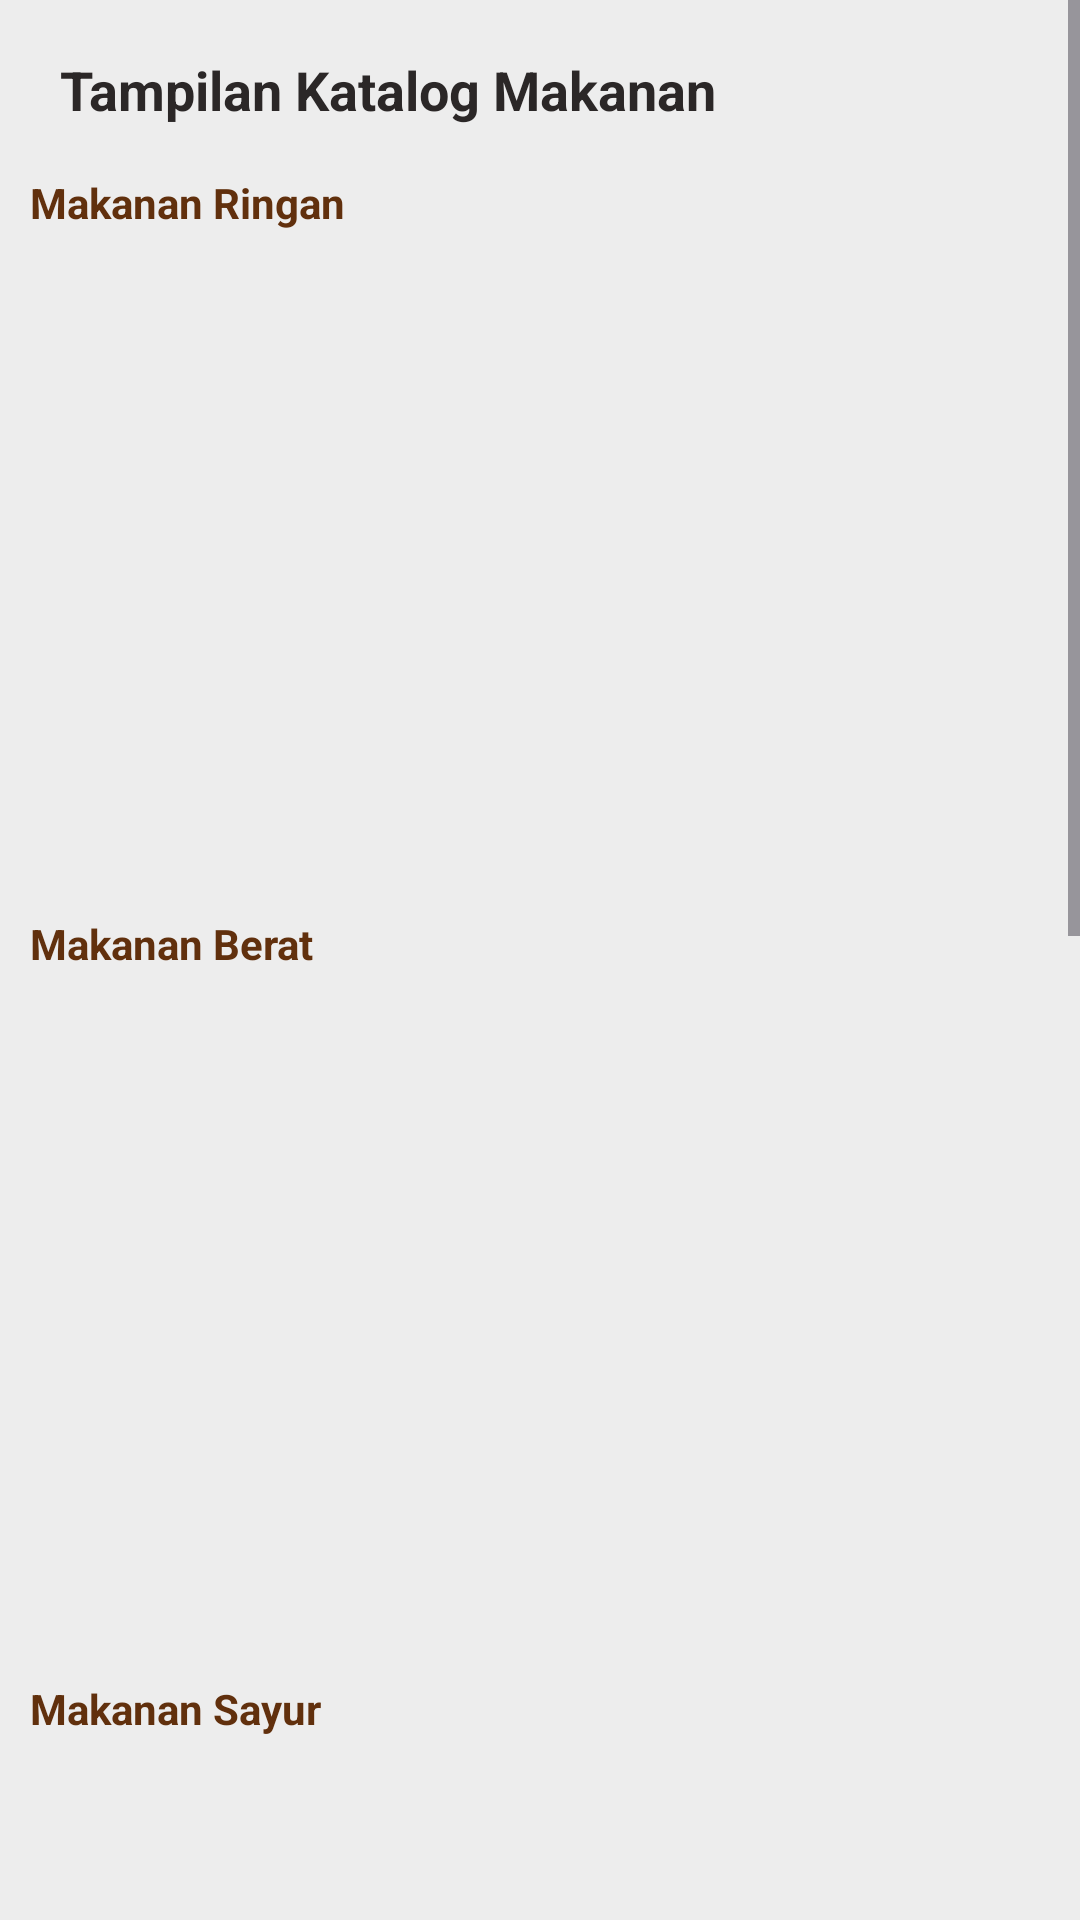

Android layout source for this screen:
<!-- AndroidManifest.xml: application theme Theme.TugasUas -->
<!-- res/layout/fragment_katalog.xml -->
<layout xmlns:android="http://schemas.android.com/apk/res/android"
    xmlns:tools="http://schemas.android.com/tools"
    xmlns:app="http://schemas.android.com/apk/res-auto">

    <data>

    </data>

    <ScrollView
        android:id="@+id/FrameHome"
        android:layout_width="match_parent"
        android:layout_height="match_parent"
        android:fillViewport="true"
        android:background="@color/white_smooth"
        tools:context="com.tugasuas.tugasuas.katalog.FragmentKatalog">

        <androidx.constraintlayout.widget.ConstraintLayout
            android:layout_width="match_parent"
            android:layout_height="match_parent"
            android:orientation="vertical"
            android:paddingTop="10dp"
            android:paddingHorizontal="10dp">

            <TextView
                android:id="@+id/TitleFragment"
                android:layout_width="match_parent"
                android:layout_height="40dp"
                android:textSize="18sp"
                android:paddingHorizontal="10dp"
                android:gravity="center_vertical"
                android:textStyle="bold"
                android:textColor="@color/black"
                android:text="@string/tampilan_katalog_makanan"
                tools:ignore="MissingConstraints" />

            <androidx.constraintlayout.widget.ConstraintLayout
                android:id="@+id/filterMakananRingan"
                android:layout_marginTop="8dp"
                app:layout_constraintTop_toBottomOf="@+id/TitleFragment"
                android:layout_width="match_parent"
                android:layout_height="wrap_content"
                tools:ignore="MissingConstraints">
                <androidx.constraintlayout.widget.ConstraintLayout
                    android:id="@+id/header_makanan_ringan"
                    android:orientation="horizontal"
                    android:layout_width="match_parent"
                    android:layout_height="wrap_content"
                    tools:ignore="MissingConstraints,Orientation">

                    <TextView
                        android:id="@+id/title_makanan_ringan"
                        android:layout_width="0dp"
                        android:layout_height="wrap_content"
                        android:layout_gravity="start"
                        android:text="Makanan Ringan"
                        android:textColor="@color/primary"
                        android:textSize="14sp"
                        android:textStyle="bold"
                        app:layout_constraintTop_toTopOf="@id/header_makanan_ringan"
                        app:layout_constraintBottom_toBottomOf="@id/header_makanan_ringan"
                        app:layout_constraintStart_toStartOf="@+id/header_makanan_ringan" />

                </androidx.constraintlayout.widget.ConstraintLayout>

                <androidx.recyclerview.widget.RecyclerView
                    android:id="@+id/rv_makanan_ringan"
                    android:layout_width="match_parent"
                    android:layout_height="220dp"
                    android:scrollbars="horizontal"
                    app:layout_constraintTop_toBottomOf="@id/header_makanan_ringan"
                    tools:ignore="MissingConstraints"
                    tools:listitem="@layout/data_makanan" />
            </androidx.constraintlayout.widget.ConstraintLayout>

            <androidx.constraintlayout.widget.ConstraintLayout
                android:id="@+id/filterMakananBerat"
                app:layout_constraintTop_toBottomOf="@+id/filterMakananRingan"
                android:layout_marginTop="8dp"
                android:layout_width="match_parent"
                android:layout_height="wrap_content"
                tools:ignore="MissingConstraints">
                <androidx.constraintlayout.widget.ConstraintLayout
                    android:id="@+id/header_makanan_berat"
                    android:orientation="horizontal"
                    android:layout_width="match_parent"
                    android:layout_height="wrap_content"
                    tools:ignore="MissingConstraints,Orientation">

                    <TextView
                        android:id="@+id/title_makanan_berat"
                        android:layout_width="0dp"
                        android:layout_height="wrap_content"
                        android:layout_gravity="start"
                        android:text="Makanan Berat"
                        android:textColor="@color/primary"
                        android:textSize="14sp"
                        android:textStyle="bold"
                        app:layout_constraintTop_toTopOf="@id/header_makanan_berat"
                        app:layout_constraintBottom_toBottomOf="@id/header_makanan_berat"
                        app:layout_constraintStart_toStartOf="@+id/header_makanan_berat" />

                </androidx.constraintlayout.widget.ConstraintLayout>

                <androidx.recyclerview.widget.RecyclerView
                    android:id="@+id/rv_makanan_berat"
                    app:layout_constraintTop_toBottomOf="@id/header_makanan_berat"
                    android:layout_width="match_parent"
                    android:layout_height="220dp"
                    android:scrollbars="horizontal"
                    tools:listitem="@layout/data_makanan"
                    android:layout_marginTop="8dp"
                    tools:ignore="MissingConstraints" />
            </androidx.constraintlayout.widget.ConstraintLayout>

            <androidx.constraintlayout.widget.ConstraintLayout
                android:id="@+id/filterMakananSayur"
                android:layout_marginTop="8dp"
                app:layout_constraintTop_toBottomOf="@+id/filterMakananBerat"
                android:layout_width="match_parent"
                android:layout_height="wrap_content"
                tools:ignore="MissingConstraints">
                <androidx.constraintlayout.widget.ConstraintLayout
                    android:id="@+id/header_makanan_sayur"
                    android:orientation="horizontal"
                    android:layout_width="match_parent"
                    android:layout_height="wrap_content"
                    tools:ignore="MissingConstraints,Orientation">

                    <TextView
                        android:id="@+id/title_makanan_sayur"
                        android:layout_width="0dp"
                        android:layout_height="wrap_content"
                        android:layout_gravity="start"
                        android:text="Makanan Sayur"
                        android:textColor="@color/primary"
                        android:textSize="14sp"
                        android:textStyle="bold"
                        app:layout_constraintTop_toTopOf="@id/header_makanan_sayur"
                        app:layout_constraintBottom_toBottomOf="@id/header_makanan_sayur"
                        app:layout_constraintStart_toStartOf="@+id/header_makanan_sayur" />

                </androidx.constraintlayout.widget.ConstraintLayout>

                <androidx.recyclerview.widget.RecyclerView
                    android:id="@+id/rv_makanan_sayur"
                    app:layout_constraintTop_toBottomOf="@id/header_makanan_sayur"
                    android:layout_width="match_parent"
                    android:layout_height="220dp"
                    android:scrollbars="horizontal"
                    tools:listitem="@layout/data_makanan"
                    android:layout_marginTop="4dp"
                    tools:ignore="MissingConstraints" />
            </androidx.constraintlayout.widget.ConstraintLayout>

            <androidx.constraintlayout.widget.ConstraintLayout
                android:id="@+id/filterMinuman"
                app:layout_constraintTop_toBottomOf="@+id/filterMakananSayur"
                android:layout_marginTop="8dp"
                android:layout_width="match_parent"
                android:layout_height="wrap_content"
                tools:ignore="MissingConstraints">
                <androidx.constraintlayout.widget.ConstraintLayout
                    android:id="@+id/header_minuman"
                    android:orientation="horizontal"
                    android:layout_width="match_parent"
                    android:layout_height="wrap_content"
                    tools:ignore="MissingConstraints,Orientation">

                    <TextView
                        android:id="@+id/title_minuman"
                        android:layout_width="0dp"
                        android:layout_height="wrap_content"
                        android:layout_gravity="start"
                        android:text="Minuman"
                        android:textColor="@color/primary"
                        android:textSize="14sp"
                        android:textStyle="bold"
                        app:layout_constraintTop_toTopOf="@id/header_minuman"
                        app:layout_constraintBottom_toBottomOf="@id/header_minuman"
                        app:layout_constraintStart_toStartOf="@+id/header_minuman" />

                </androidx.constraintlayout.widget.ConstraintLayout>

                <androidx.recyclerview.widget.RecyclerView
                    android:id="@+id/rv_minuman"
                    app:layout_constraintTop_toBottomOf="@id/header_minuman"
                    android:layout_width="match_parent"
                    android:layout_height="220dp"
                    android:scrollbars="horizontal"
                    tools:listitem="@layout/data_makanan"
                    android:layout_marginTop="8dp"
                    tools:ignore="MissingConstraints" />
            </androidx.constraintlayout.widget.ConstraintLayout>

            <androidx.constraintlayout.widget.ConstraintLayout
                android:id="@+id/filterKue"
                app:layout_constraintTop_toBottomOf="@+id/filterMinuman"
                android:layout_marginTop="8dp"
                android:layout_width="match_parent"
                android:layout_height="wrap_content"
                tools:ignore="MissingConstraints">
                <androidx.constraintlayout.widget.ConstraintLayout
                    android:id="@+id/header_kue"
                    android:orientation="horizontal"
                    android:layout_width="match_parent"
                    android:layout_height="wrap_content"
                    tools:ignore="MissingConstraints,Orientation">

                    <TextView
                        android:id="@+id/title_kue"
                        android:layout_width="0dp"
                        android:layout_height="wrap_content"
                        android:layout_gravity="start"
                        android:text="Kue"
                        android:textColor="@color/primary"
                        android:textSize="14sp"
                        android:textStyle="bold"
                        app:layout_constraintTop_toTopOf="@id/header_kue"
                        app:layout_constraintBottom_toBottomOf="@id/header_kue"
                        app:layout_constraintStart_toStartOf="@+id/header_kue" />

                </androidx.constraintlayout.widget.ConstraintLayout>

                <androidx.recyclerview.widget.RecyclerView
                    android:id="@+id/rv_kue"
                    app:layout_constraintTop_toBottomOf="@id/header_kue"
                    android:layout_width="match_parent"
                    android:layout_height="220dp"
                    android:scrollbars="horizontal"
                    tools:listitem="@layout/data_makanan"
                    android:layout_marginTop="8dp"
                    tools:ignore="MissingConstraints" />
            </androidx.constraintlayout.widget.ConstraintLayout>


        </androidx.constraintlayout.widget.ConstraintLayout>

    </ScrollView>
</layout>
<!-- res/layout/data_makanan.xml (included above) -->
<?xml version="1.0" encoding="utf-8"?>
<LinearLayout
    xmlns:android="http://schemas.android.com/apk/res/android"
    xmlns:app="http://schemas.android.com/apk/res-auto"
    xmlns:tools="http://schemas.android.com/tools"
    android:layout_margin="4dp"
    android:layout_width="185dp"
    android:layout_height="wrap_content">

    <androidx.constraintlayout.widget.ConstraintLayout
        android:id="@+id/CardMakanan"
        android:background="@drawable/card_list_data"
        android:layout_width="match_parent"
        android:layout_height="wrap_content"
        tools:ignore="MissingConstraints">

        <androidx.cardview.widget.CardView
            android:id="@+id/cardGambar"
            android:layout_width="match_parent"
            android:layout_height="wrap_content"
            app:cardCornerRadius="12dp"
            app:layout_constraintEnd_toEndOf="@id/CardMakanan"
            app:layout_constraintStart_toStartOf="@id/CardMakanan"
            app:layout_constraintTop_toTopOf="@id/CardMakanan">

            <ImageView
                android:id="@+id/ivGambar"
                android:layout_width="match_parent"
                android:layout_height="160dp"
                android:scaleType="centerCrop"
                android:src="@drawable/rendang"
                tools:ignore="ContentDescription,MissingConstraints" />
        </androidx.cardview.widget.CardView>

        <LinearLayout
            android:id="@+id/cardDesc"
            android:gravity="center_vertical"
            android:layout_marginHorizontal="8dp"
            android:layout_marginBottom="2dp"
            app:layout_constraintTop_toBottomOf="@id/cardGambar"
            app:layout_constraintEnd_toEndOf="@id/CardMakanan"
            app:layout_constraintStart_toStartOf="@id/CardMakanan"
            app:layout_constraintBottom_toBottomOf="@id/CardMakanan"
            android:orientation="vertical"
            android:layout_width="0dp"
            android:layout_height="wrap_content">
            <TextView
                android:id="@+id/tvJudul"
                android:layout_marginBottom="2dp"
                android:text="Judul fsdfsdfsdfdsfsdfsd fsd fdsf fsdff fsdfdsf"
                android:textSize="14sp"
                android:textStyle="bold"
                android:textColor="@color/black"
                android:layout_width="match_parent"
                android:layout_height="20dp"/>
            <TextView
                android:id="@+id/tvWaktu"
                android:text="waktu"
                android:textSize="9sp"
                android:textStyle="normal"
                android:textColor="@color/black"
                android:layout_width="match_parent"
                android:layout_height="14dp"/>
            <TextView
                android:id="@+id/tvJenis"
                android:layout_marginBottom="4dp"
                android:textSize="9sp"
                android:text="Jenis"
                android:textStyle="normal"
                android:textColor="@color/black"
                android:layout_width="match_parent"
                android:layout_height="wrap_content"/>
            <TextView
                android:id="@+id/tvAsal"
                android:layout_marginBottom="4dp"
                android:textSize="9sp"
                android:text="Asal"
                android:textStyle="normal"
                android:textColor="@color/black"
                android:layout_width="match_parent"
                android:layout_height="wrap_content"/>
        </LinearLayout>

    </androidx.constraintlayout.widget.ConstraintLayout>

</LinearLayout>
<!-- resources referenced by this layout -->
<resources>
  <color name="black">#2B2727</color>
  <color name="primary">#61300D</color>
  <color name="white_smooth">#EDEDED</color>
  <!-- drawable card_list_data (drawable) -->
  <?xml version="1.0" encoding="utf-8"?>
  <shape xmlns:android="http://schemas.android.com/apk/res/android"
      android:shape="rectangle">
      <corners android:radius="7dp" /> 
      <solid android:color="@color/white" /> 
  </shape>
  <!-- drawable rendang: jpg bitmap (drawable, 8457 bytes) -->
  <string name="tampilan_katalog_makanan">Tampilan Katalog Makanan</string>
  <style name="Theme.TugasUas" parent="Base.Theme.TugasUas" />
  <color name="white">#FFFFFF</color>
  <style name="Base.Theme.TugasUas" parent="Theme.Material3.DayNight.NoActionBar">
          
          
      </style>
</resources>
